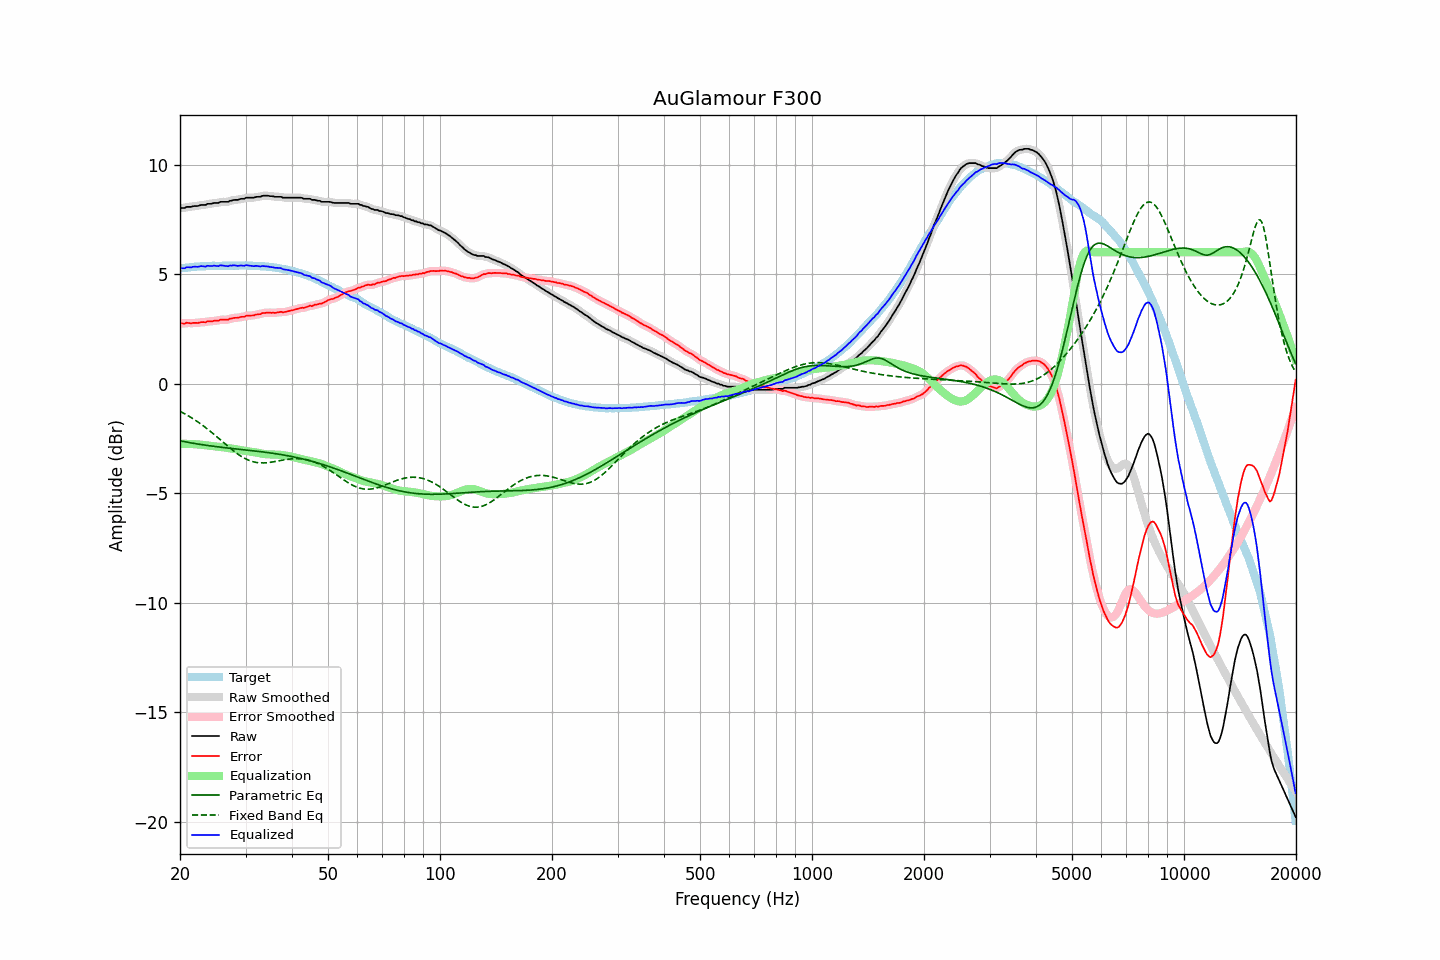

Values plotted in this chart, from the file beside it:
frequency, raw, error, smoothed, error_smoothed, equalization, parametric_eq, fixed_band_eq, equalized_raw, equalized_smoothed, target
20.00, 8.02, 2.76, 8.01, 2.75, -2.75, -2.61, -1.27, 5.26, 5.26, 5.26
20.20, 8.02, 2.75, 8.02, 2.75, -2.75, -2.63, -1.31, 5.27, 5.27, 5.27
20.40, 8.02, 2.74, 8.02, 2.75, -2.75, -2.64, -1.34, 5.27, 5.27, 5.28
20.61, 8.02, 2.73, 8.03, 2.75, -2.75, -2.66, -1.38, 5.26, 5.28, 5.29
20.81, 8.07, 2.78, 8.05, 2.76, -2.75, -2.67, -1.42, 5.31, 5.30, 5.29
21.02, 8.07, 2.77, 8.06, 2.76, -2.76, -2.68, -1.47, 5.31, 5.31, 5.30
21.23, 8.07, 2.76, 8.07, 2.76, -2.76, -2.70, -1.51, 5.31, 5.31, 5.31
21.44, 8.07, 2.74, 8.08, 2.76, -2.76, -2.71, -1.55, 5.31, 5.32, 5.33
21.66, 8.10, 2.77, 8.09, 2.76, -2.76, -2.72, -1.60, 5.33, 5.33, 5.33
21.87, 8.11, 2.77, 8.10, 2.77, -2.77, -2.74, -1.65, 5.34, 5.33, 5.34
22.09, 8.11, 2.77, 8.11, 2.77, -2.77, -2.75, -1.70, 5.33, 5.34, 5.33
22.31, 8.11, 2.76, 8.12, 2.77, -2.78, -2.76, -1.75, 5.33, 5.34, 5.34
22.54, 8.13, 2.78, 8.13, 2.78, -2.78, -2.77, -1.80, 5.34, 5.35, 5.34
22.76, 8.16, 2.80, 8.15, 2.80, -2.79, -2.78, -1.85, 5.37, 5.35, 5.35
22.99, 8.16, 2.80, 8.15, 2.80, -2.80, -2.79, -1.90, 5.36, 5.35, 5.35
23.22, 8.16, 2.80, 8.16, 2.81, -2.81, -2.80, -1.96, 5.35, 5.35, 5.35
23.45, 8.16, 2.80, 8.17, 2.82, -2.82, -2.82, -2.01, 5.34, 5.36, 5.36
23.69, 8.21, 2.85, 8.19, 2.83, -2.83, -2.83, -2.07, 5.38, 5.36, 5.36
23.92, 8.21, 2.85, 8.20, 2.84, -2.83, -2.84, -2.13, 5.37, 5.37, 5.36
24.16, 8.21, 2.84, 8.22, 2.85, -2.84, -2.85, -2.19, 5.37, 5.38, 5.37
24.40, 8.22, 2.84, 8.22, 2.85, -2.85, -2.86, -2.25, 5.37, 5.37, 5.38
24.65, 8.25, 2.87, 8.24, 2.86, -2.86, -2.87, -2.31, 5.39, 5.37, 5.38
24.89, 8.25, 2.87, 8.24, 2.86, -2.87, -2.88, -2.37, 5.38, 5.37, 5.38
25.14, 8.25, 2.87, 8.25, 2.88, -2.88, -2.88, -2.43, 5.37, 5.37, 5.38
25.39, 8.25, 2.87, 8.26, 2.89, -2.89, -2.89, -2.50, 5.36, 5.38, 5.38
25.65, 8.30, 2.92, 8.28, 2.90, -2.89, -2.90, -2.56, 5.40, 5.39, 5.38
25.91, 8.30, 2.92, 8.29, 2.92, -2.90, -2.91, -2.62, 5.39, 5.39, 5.37
26.16, 8.30, 2.91, 8.30, 2.92, -2.91, -2.92, -2.69, 5.38, 5.39, 5.38
26.43, 8.30, 2.91, 8.29, 2.91, -2.92, -2.93, -2.75, 5.37, 5.37, 5.38
26.69, 8.30, 2.92, 8.30, 2.92, -2.93, -2.94, -2.81, 5.36, 5.37, 5.38
26.96, 8.30, 2.92, 8.31, 2.93, -2.94, -2.95, -2.88, 5.35, 5.37, 5.38
27.23, 8.35, 2.97, 8.33, 2.95, -2.95, -2.95, -2.94, 5.39, 5.38, 5.38
27.50, 8.35, 2.97, 8.35, 2.97, -2.96, -2.96, -3.00, 5.38, 5.39, 5.38
27.77, 8.38, 2.99, 8.37, 2.99, -2.98, -2.97, -3.06, 5.40, 5.40, 5.39
28.05, 8.39, 3.00, 8.38, 2.99, -2.99, -2.98, -3.11, 5.40, 5.39, 5.39
28.33, 8.39, 3.00, 8.39, 3.00, -3.00, -2.99, -3.17, 5.38, 5.38, 5.38
28.62, 8.39, 3.00, 8.40, 3.01, -3.02, -2.99, -3.22, 5.37, 5.38, 5.38
28.90, 8.42, 3.03, 8.41, 3.03, -3.03, -3.00, -3.27, 5.39, 5.38, 5.39
29.19, 8.44, 3.05, 8.42, 3.04, -3.04, -3.01, -3.32, 5.40, 5.38, 5.39
29.48, 8.44, 3.05, 8.44, 3.05, -3.05, -3.02, -3.36, 5.38, 5.39, 5.39
29.78, 8.44, 3.05, 8.46, 3.06, -3.06, -3.02, -3.41, 5.37, 5.39, 5.39
30.08, 8.49, 3.09, 8.47, 3.08, -3.08, -3.03, -3.44, 5.41, 5.39, 5.40
30.38, 8.49, 3.10, 8.48, 3.10, -3.09, -3.04, -3.48, 5.40, 5.40, 5.38
30.68, 8.49, 3.10, 8.49, 3.11, -3.10, -3.05, -3.51, 5.39, 5.39, 5.38
30.99, 8.49, 3.11, 8.48, 3.10, -3.11, -3.06, -3.54, 5.38, 5.38, 5.38
31.30, 8.49, 3.11, 8.49, 3.11, -3.12, -3.07, -3.56, 5.37, 5.37, 5.38
31.61, 8.49, 3.11, 8.50, 3.12, -3.13, -3.07, -3.58, 5.36, 5.37, 5.38
31.93, 8.52, 3.15, 8.51, 3.14, -3.14, -3.08, -3.60, 5.38, 5.37, 5.36
32.24, 8.53, 3.15, 8.52, 3.15, -3.15, -3.09, -3.61, 5.37, 5.36, 5.37
32.57, 8.53, 3.17, 8.53, 3.17, -3.17, -3.10, -3.62, 5.36, 5.36, 5.36
32.89, 8.53, 3.17, 8.54, 3.18, -3.19, -3.11, -3.62, 5.34, 5.36, 5.36
33.22, 8.57, 3.21, 8.56, 3.20, -3.20, -3.12, -3.62, 5.37, 5.36, 5.36
33.55, 8.58, 3.22, 8.57, 3.22, -3.21, -3.13, -3.62, 5.36, 5.36, 5.35
33.89, 8.58, 3.23, 8.58, 3.23, -3.22, -3.14, -3.62, 5.35, 5.36, 5.35
34.23, 8.58, 3.24, 8.58, 3.24, -3.23, -3.15, -3.61, 5.35, 5.35, 5.34
34.57, 8.58, 3.24, 8.57, 3.24, -3.23, -3.16, -3.61, 5.34, 5.34, 5.34
34.92, 8.56, 3.23, 8.57, 3.24, -3.24, -3.17, -3.60, 5.32, 5.33, 5.32
35.27, 8.56, 3.23, 8.55, 3.23, -3.24, -3.18, -3.59, 5.32, 5.32, 5.33
35.62, 8.55, 3.24, 8.54, 3.23, -3.24, -3.19, -3.57, 5.31, 5.30, 5.31
35.97, 8.53, 3.22, 8.53, 3.23, -3.24, -3.20, -3.56, 5.29, 5.29, 5.30
... 635 more rows
